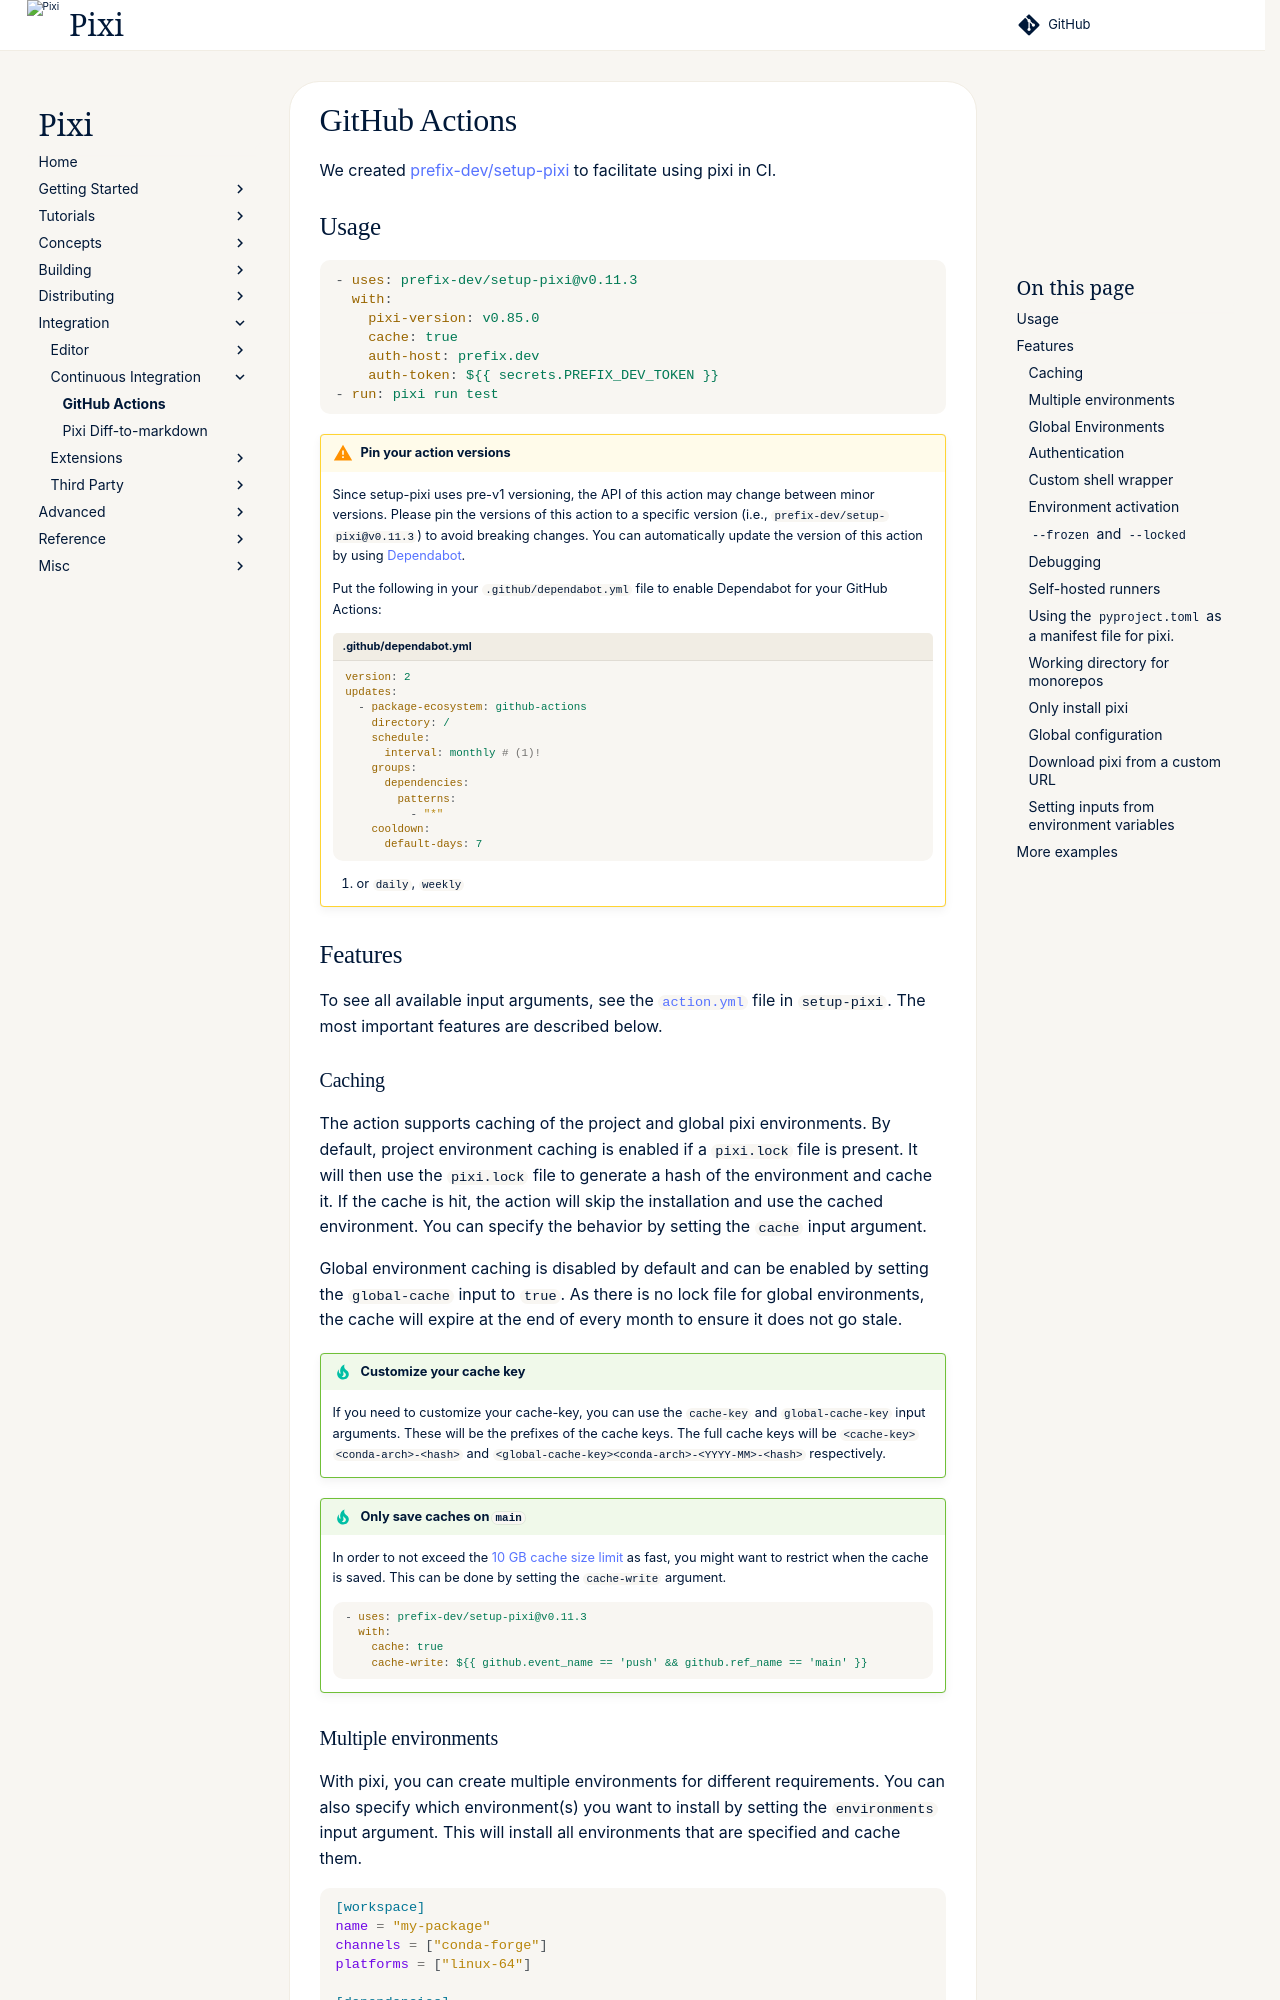

repository: prefix-dev/pixi · page: v0.85.0/integration/ci/github_actions/index.html · generator: sphinx

<!--
Modifications to this file are related to the README.md in https://github.com/prefix-dev/setup-pixi,
please keep these two in sync by making a PR in both
-->

We created [prefix-dev/setup-pixi](https://github.com/prefix-dev/setup-pixi) to facilitate using pixi in CI.

## Usage

```yaml
- uses: prefix-dev/setup-pixi@v0.11.3
  with:
    pixi-version: v0.85.0
    cache: true
    auth-host: prefix.dev
    auth-token: ${{ secrets.PREFIX_DEV_TOKEN }}
- run: pixi run test
```

!!!warning "Pin your action versions"
    Since setup-pixi uses pre-v1 versioning, the API of this action may change between minor versions.
    Please pin the versions of this action to a specific version (i.e., `prefix-dev/setup-pixi@v0.11.3`) to avoid breaking changes.
    You can automatically update the version of this action by using [Dependabot](https://docs.github.com/en/code-security/dependabot/working-with-dependabot/keeping-your-actions-up-to-date-with-dependabot).

    Put the following in your `.github/dependabot.yml` file to enable Dependabot for your GitHub Actions:

    ```yaml title=".github/dependabot.yml"
    version: 2
    updates:
      - package-ecosystem: github-actions
        directory: /
        schedule:
          interval: monthly # (1)!
        groups:
          dependencies:
            patterns:
              - "*"
        cooldown:
          default-days: 7
    ```

    1.  or `daily`, `weekly`

## Features

To see all available input arguments, see the [`action.yml`](https://github.com/prefix-dev/setup-pixi/blob/main/action.yml) file in `setup-pixi`.
The most important features are described below.

### Caching

The action supports caching of the project and global pixi environments.
By default, project environment caching is enabled if a `pixi.lock` file is present.
It will then use the `pixi.lock` file to generate a hash of the environment and cache it.
If the cache is hit, the action will skip the installation and use the cached environment.
You can specify the behavior by setting the `cache` input argument.

Global environment caching is disabled by default and can be enabled by setting the `global-cache` input to `true`.
As there is no lock file for global environments, the cache will expire at the end of every month to ensure it does not go stale.

!!!tip "Customize your cache key"
    If you need to customize your cache-key, you can use the `cache-key` and `global-cache-key` input arguments.
    These will be the prefixes of the cache keys. The full cache keys will be `<cache-key><conda-arch>-<hash>` and `<global-cache-key><conda-arch>-<YYYY-MM>-<hash>` respectively.

!!!tip "Only save caches on `main`"
    In order to not exceed the [10 GB cache size limit](https://docs.github.com/en/actions/using-workflows/caching-dependencies-to-speed-up-workflows#usage-limits-and-eviction-policy) as fast, you might want to restrict when the cache is saved.
    This can be done by setting the `cache-write` argument.

    ```yaml
    - uses: prefix-dev/setup-pixi@v0.11.3
      with:
        cache: true
        cache-write: ${{ github.event_name == 'push' && github.ref_name == 'main' }}
    ```
